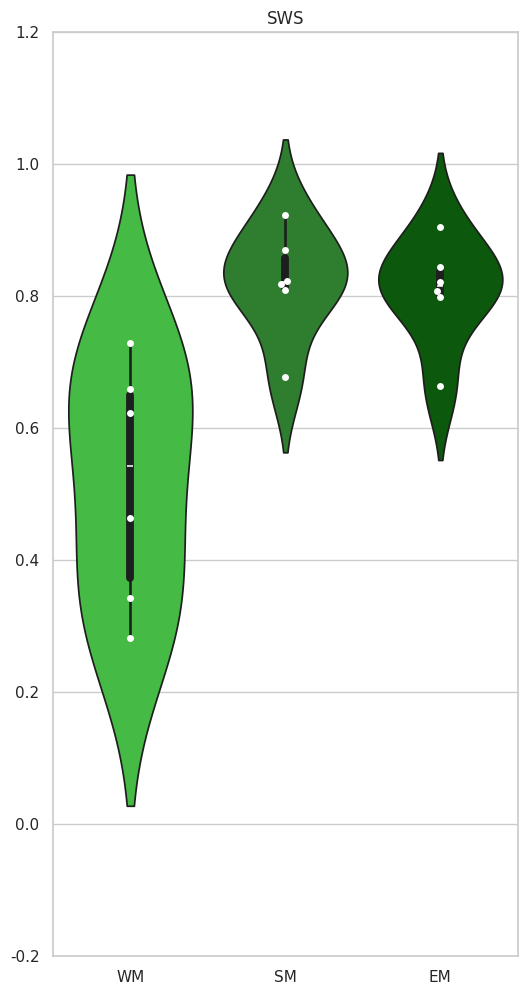

Recreate this plot in Python.
import seaborn as sns
import numpy as np
import pandas as pd
import matplotlib.pyplot as plt 

#WAKE
sws_WM=[0.72921109, 0.28169014, 0.65948276, 0.46265938, 0.62256809, 0.34146341]

sws_SM=[0.92253521, 0.86969253, 0.80952381, 0.81795511, 0.82272727, 0.67724868]

sws_EM=[0.9048474,  0.84341085, 0.79849341, 0.82097187, 0.80764904, 0.66288952]

data= pd.DataFrame(
    {
    'WM': sws_WM, #WAVELET MODEL
    'SM' : sws_SM, #ESTADISTIC FEATURE SET
    'EM': sws_EM #EXTEND MODEL
    })
sns.set(rc={'figure.figsize':(6,12)})
sns.set_theme(style="whitegrid")
plt.ylim(-0.2, 1.2)


ax= sns.violinplot(data=data,palette=['limegreen','forestgreen','darkgreen'])
ax = sns.swarmplot(data=data, color="white")

plt.title('SWS')
plt.show()

